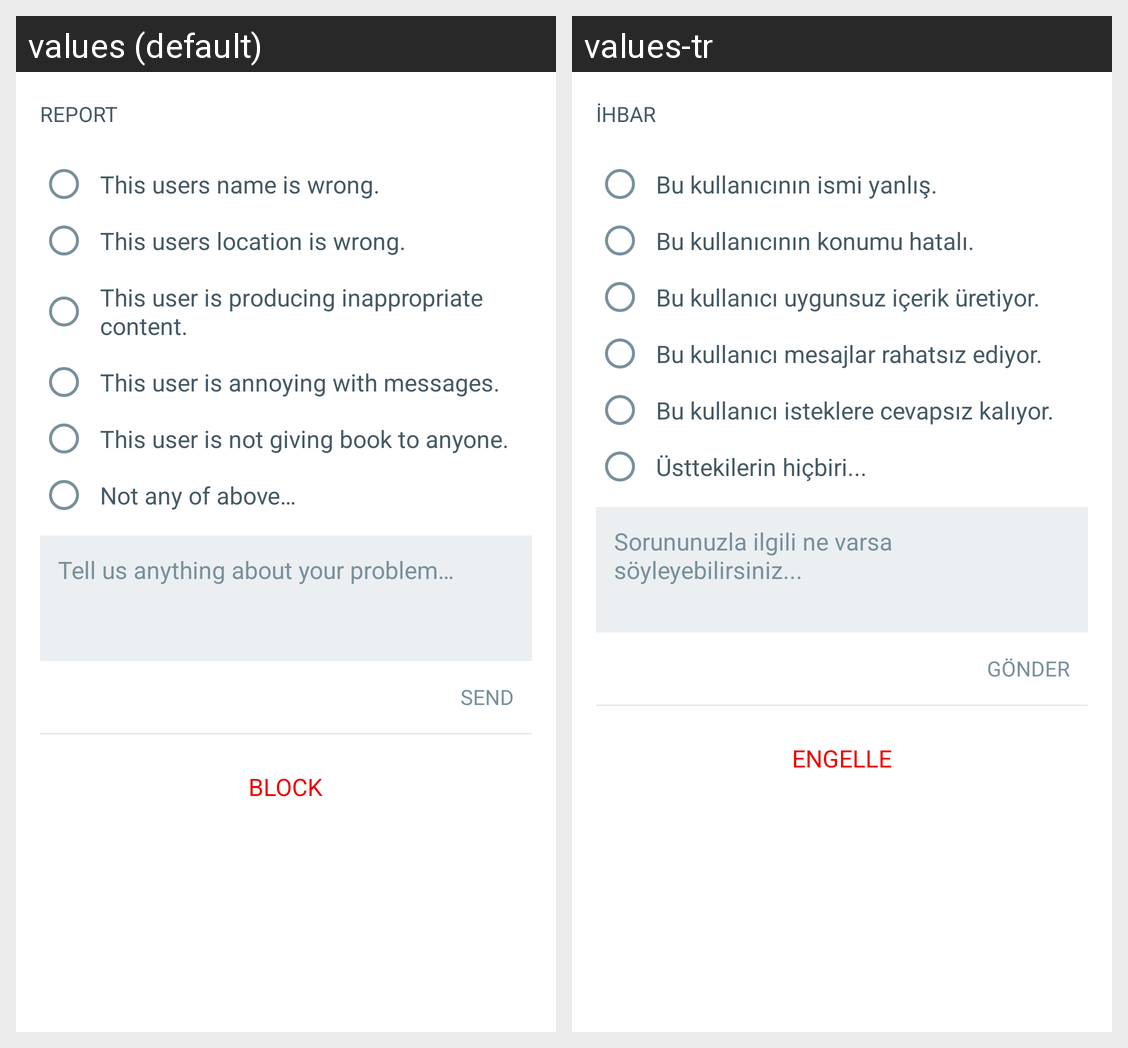

The same Android screen rendered under two of its app's locales, left to right. List the strings drawn on it with the default value and each locale's translation.
Android screen res/layout/activity_other_user_profile_settings.xml rendered under 2 locales, left to right: values (default), values-tr. Device: Nexus 5 (rendered at 1080×1920; each locale shown at half size, 540×960, under a caption strip naming it); theme AppTheme.
Strings drawn on this screen, with the default value and each locale's value (text and hints the layout hard-codes, and strings that could not be matched under every locale, appear in the picture but are not listed):

report
  values: Report
  values-tr: İhbar

report_user_wrong_name
  values: This users name is wrong.
  values-tr: Bu kullanıcının ismi yanlış.

report_user_wrong_location
  values: This users location is wrong.
  values-tr: Bu kullanıcının konumu hatalı.

report_user_inappropriate_content
  values: This user is producing inappropriate content.
  values-tr: Bu kullanıcı uygunsuz içerik üretiyor.

report_user_annoying_messages
  values: This user is annoying with messages.
  values-tr: Bu kullanıcı mesajlar rahatsız ediyor.

report_user_not_book_giver
  values: This user is not giving book to anyone.
  values-tr: Bu kullanıcı isteklere cevapsız kalıyor.

not_any_of_above
  values: Not any of above…
  values-tr: Üsttekilerin hiçbiri...

report_hint_user_additional_info
  values: Tell us anything about your problem…
  values-tr: Sorununuzla ilgili ne varsa söyleyebilirsiniz...

send
  values: Send
  values-tr: Gönder

block
  values: Block
  values-tr: Engelle
